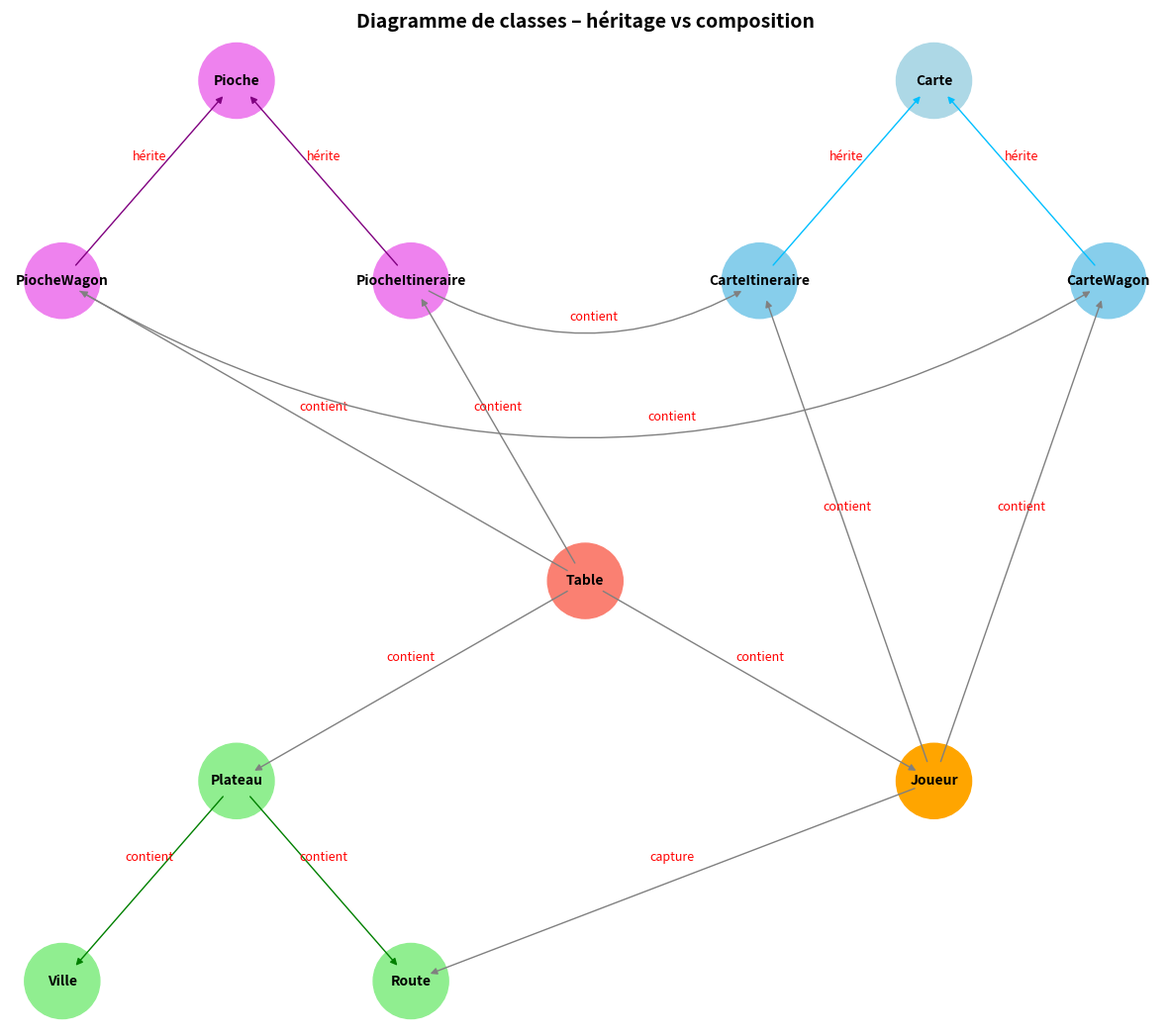

Write the Python code that produced this figure.
import matplotlib.pyplot as plt
import networkx as nx

# Création du graphe orienté
G = nx.DiGraph()

# Liste des classes
classes = [
    "Table", "Joueur", "Carte", "CarteWagon", "CarteItineraire",
    "Pioche", "PiocheWagon", "PiocheItineraire", "Plateau", "Route", "Ville"
]
G.add_nodes_from(classes)

# Relations d'héritage et de composition
heritage = [
    ("PiocheWagon", "Pioche"),
    ("PiocheItineraire", "Pioche"),
    ("CarteWagon", "Carte"),
    ("CarteItineraire", "Carte")
]
composition = [
    ("Table", "Joueur"), ("Table", "Plateau"),
    ("Table", "PiocheWagon"), ("Table", "PiocheItineraire"),
    ("Plateau", "Ville"), ("Plateau", "Route"),
    ("PiocheWagon", "CarteWagon"), ("PiocheItineraire", "CarteItineraire"),
    ("Joueur", "CarteWagon"), ("Joueur", "CarteItineraire"),
    ("Joueur", "Route")  # 🔁 Ajout : lien capture
]
G.add_edges_from(heritage + composition)

# Positionnement
pos = {
    "Carte": (2, 2.5), "Pioche": (0, 2.5),
    "CarteWagon": (2.5, 1.5), "CarteItineraire": (1.5, 1.5),
    "PiocheWagon": (-0.5, 1.5), "PiocheItineraire": (0.5, 1.5),
    "Table": (1, 0),
    "Plateau": (0, -1), "Ville": (-0.5, -2), "Route": (0.5, -2),
    "Joueur": (2, -1),
}

# Couleurs des nœuds
node_colors = []
for node in G.nodes():
    if node == "Pioche":
        node_colors.append("violet")
    elif node == "Carte":
        node_colors.append("lightblue")
    elif node.startswith("Pioche"):
        node_colors.append("violet")
    elif node.startswith("Carte"):
        node_colors.append("skyblue")
    elif node in ["Ville", "Route"]:
        node_colors.append("lightgreen")
    elif node == "Plateau":
        node_colors.append("lightgreen")
    elif node == "Joueur":
        node_colors.append("orange")
    elif node == "Table":
        node_colors.append("salmon")
    else:
        node_colors.append("lightyellow")

# Labels des arêtes
edge_labels = {edge: "hérite" for edge in heritage}
edge_labels.update({edge: "contient" for edge in composition})
edge_labels[("Joueur", "Route")] = "capture"  # Etiquette spéciale

# Tracé
plt.figure(figsize=(15, 13))
ax = plt.gca()

# Catégories pour les couleurs de flèches
pioche_nodes = {"Pioche", "PiocheWagon", "PiocheItineraire"}
carte_nodes = {"Carte", "CarteWagon", "CarteItineraire"}
plateau_nodes = {"Plateau", "Ville", "Route"}

for u, v in G.edges():
    style = "arc3,rad=0.3" if (u, v) in [
        ("PiocheWagon", "CarteWagon"),
        ("PiocheItineraire", "CarteItineraire")
    ] else "arc3,rad=0"

    # couleur selon branche
    if {u, v} <= pioche_nodes:
        edge_color = "purple"
    elif {u, v} <= carte_nodes:
        edge_color = "deepskyblue"
    elif {u, v} <= plateau_nodes:
        edge_color = "green"
    elif (u, v) in heritage:
        edge_color = "black"
    else:
        edge_color = "gray"

    ax.annotate("",
                xy=pos[v], xycoords='data',
                xytext=pos[u], textcoords='data',
                arrowprops=dict(arrowstyle='-|>',
                                color=edge_color,
                                shrinkA=15, shrinkB=15,
                                connectionstyle=style))

    label = edge_labels.get((u, v), "")
    if label:
        x_src, y_src = pos[u]
        x_dst, y_dst = pos[v]
        x_mid, y_mid = (x_src + x_dst) / 2, (y_src + y_dst) / 2

        # Placement spécial pour les arêtes incurvées
        if (u, v) == ("PiocheWagon", "CarteWagon"):
            ax.text(x_mid + 0.025, y_mid - 0.2, label, fontsize=9, color='red', ha='center')
        elif (u, v) == ("PiocheItineraire", "CarteItineraire"):
            ax.text(x_mid + 0.25, y_mid - 0.7, label, fontsize=9, color='red', ha='center')
        else:
            ax.text(x_mid, y_mid + 0.1, label, fontsize=9, color='red', ha='center')

# Nœuds et étiquettes
nx.draw_networkx_nodes(G, pos, node_size=3000, node_color=node_colors, ax=ax)
nx.draw_networkx_labels(G, pos, font_size=10, font_weight='bold', ax=ax)

plt.title("Diagramme de classes – héritage vs composition", fontsize=14, fontweight='bold')
plt.axis('off')
plt.show()
